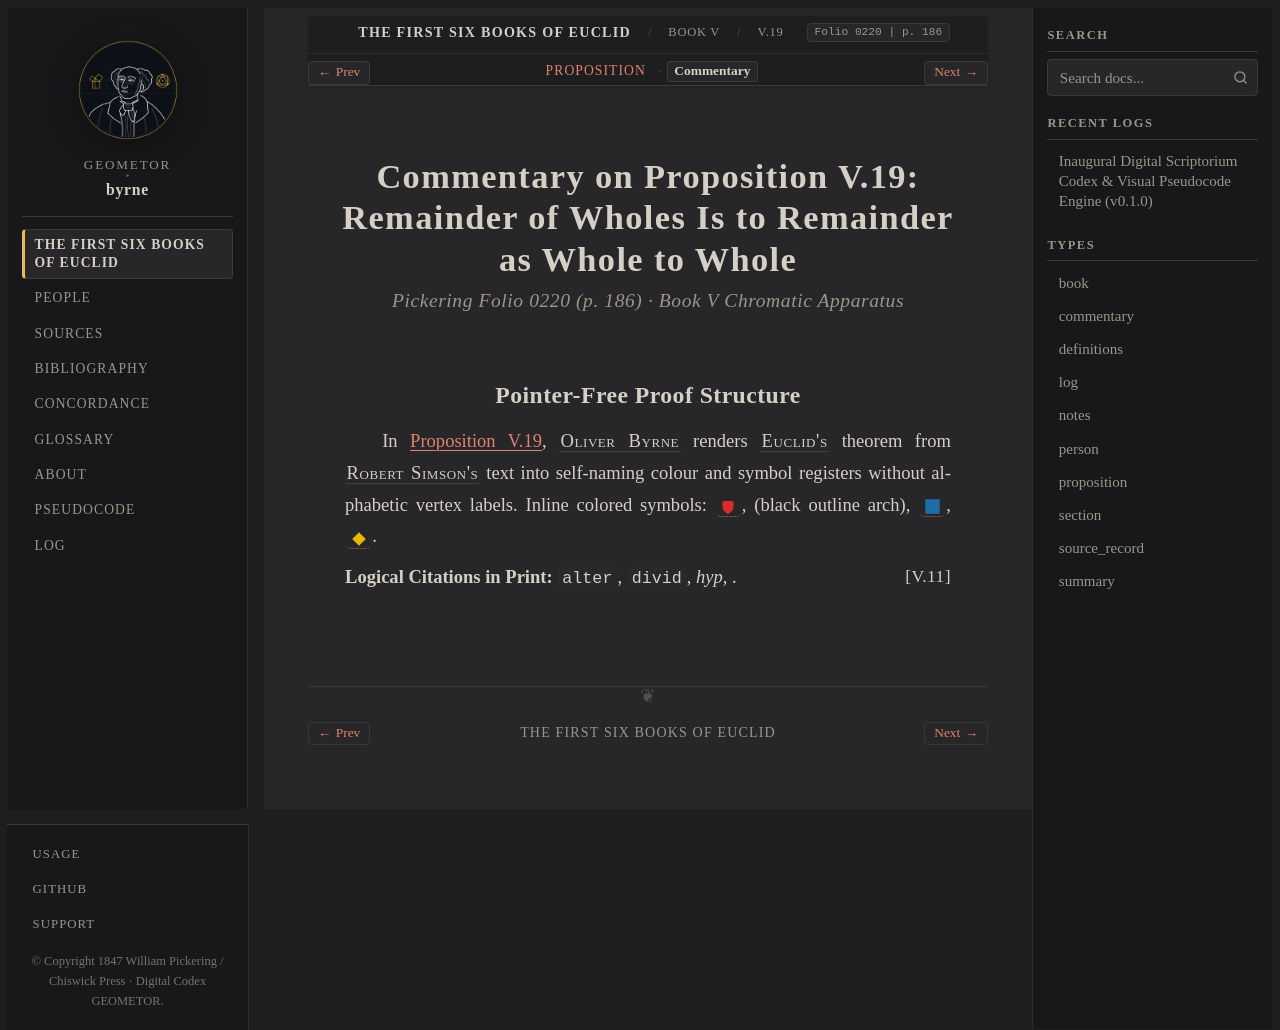

repository: geometor/byrne · page: coloured_euclid/book-v/19/commentary.html · generator: sphinx

:canonical_id: V.19.commentary
:book: V
:proposition: 19
:order: 23
:type: commentary
:title: Commentary — Proposition V.19
:folio: 0220
:page: 186

.. _byrne-v-19-commentary:

.. folio:: 0220
   :page: 186

Commentary on Proposition V.19: Remainder of Wholes Is to Remainder as Whole to Whole
=====================================================================================

.. rubric:: Pickering Folio 0220 (p. 186) · Book V Chromatic Apparatus

Pointer-Free Proof Structure
----------------------------

In :ref:`Proposition V.19 <byrne-v-19>`, :person:`Oliver Byrne <byrne>` renders :person:`Euclid's <euclid>` theorem from :person:`Robert Simson's <simson>` text into self-naming colour and symbol registers without alphabetic vertex labels. Inline colored symbols: :byrne-mag:`red shield`, (black outline arch), :byrne-sq:`blue filled`, :byrne-mag:`yellow diamond`.

**Logical Citations in Print:** ``alter``, ``divid``, *hyp*, :just:`V.11`.
